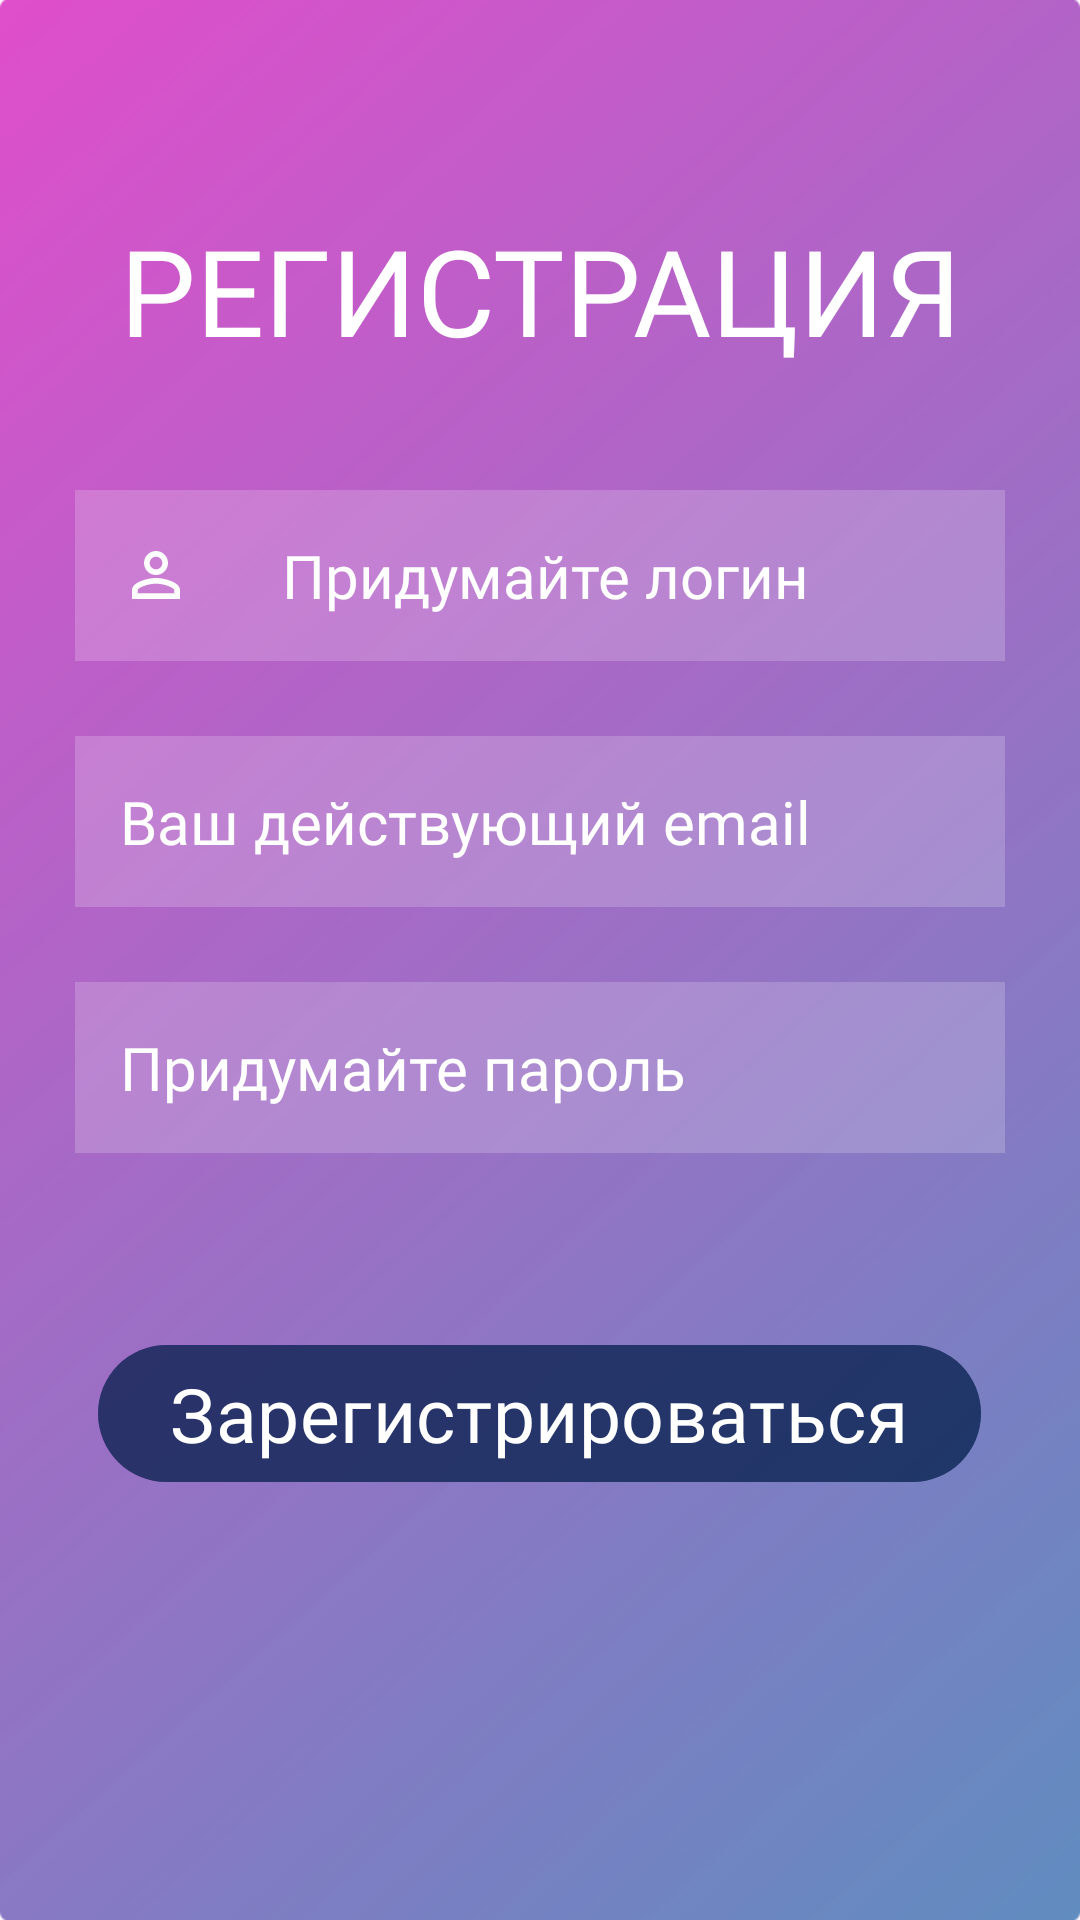

Write the Android layout XML for this screen, with the resource values it uses.
<!-- AndroidManifest.xml: application theme Theme.RemoteWiFi -->
<!-- res/layout/activity_registration.xml -->
<?xml version="1.0" encoding="utf-8"?>
<RelativeLayout xmlns:android="http://schemas.android.com/apk/res/android"
    xmlns:app="http://schemas.android.com/apk/res-auto"
    xmlns:tools="http://schemas.android.com/tools"
    android:id="@+id/main"
    android:layout_width="match_parent"
    android:layout_height="match_parent"
    tools:context=".RegistrationActivity"
    android:background="@drawable/back_for_reg">

    <TextView
        android:id="@+id/reg_textview_sign_in"
        android:layout_width="match_parent"
        android:layout_height="wrap_content"
        android:text="РЕГИСТРАЦИЯ"
        android:fontFamily="@font/beauty_font_rus"
        android:textColor="@color/white"
        android:textSize="40dp"
        android:layout_marginTop="70dp"
        android:gravity="center"
        />

    <EditText
        android:id="@+id/reg_username"
        android:layout_width="match_parent"
        android:layout_height="wrap_content"
        android:layout_below="@id/reg_textview_sign_in"
        android:layout_marginStart="25dp"
        android:layout_marginTop="40dp"
        android:layout_marginEnd="25dp"
        android:background="#30FFFFFF"
        android:hint="Придумайте логин"
        android:padding="15dp"
        android:textColor="@color/white"
        android:textColorHint="@color/white"
        android:textSize="20dp"
        android:fontFamily="@font/beauty_font_rus"
        android:drawableLeft="@drawable/baseline_person_outline_24"
        android:drawablePadding="30dp"
        />

    <EditText
        android:id="@+id/reg_email"
        android:layout_width="match_parent"
        android:layout_height="wrap_content"
        android:layout_below="@id/reg_username"
        android:layout_marginStart="25dp"
        android:layout_marginTop="25dp"
        android:layout_marginEnd="25dp"
        android:background="#30FFFFFF"
        android:hint="Ваш действующий email"
        android:padding="15dp"
        android:textColor="@color/white"
        android:textColorHint="@color/white"
        android:textSize="20dp"
        android:fontFamily="@font/beauty_font_rus"
        android:drawableLeft="@drawable/baseline_alternate_email_24"
        android:drawablePadding="30dp"
        android:inputType="textEmailAddress"
        />

    <EditText
        android:id="@+id/reg_password"
        android:layout_width="match_parent"
        android:layout_height="wrap_content"
        android:inputType="textPassword"
        android:layout_marginStart="25dp"
        android:layout_marginTop="25dp"
        android:layout_below="@id/reg_email"
        android:layout_marginEnd="25dp"
        android:background="#30FFFFFF"
        android:hint="Придумайте пароль"
        android:padding="15dp"
        android:textColor="@color/white"
        android:textColorHint="@color/white"
        android:textSize="20dp"
        android:fontFamily="@font/beauty_font_rus"
        android:drawableLeft="@drawable/baseline_lock_24"
        android:drawablePadding="30dp"
        />

    <com.google.android.material.button.MaterialButton
        android:layout_width="wrap_content"
        android:layout_height="wrap_content"
        android:id="@+id/btn_reg_"
        android:layout_marginTop="60dp"
        android:layout_below="@id/reg_password"
        android:text="Зарегистрироваться"
        android:textColor="@color/white"
        android:fontFamily="@font/beauty_font_rus"
        android:textSize="25dp"
        android:backgroundTint="#7E031E49"
        android:layout_centerHorizontal="true"
        android:onClick="onClickReg"/>



</RelativeLayout>
<!-- resources referenced by this layout -->
<resources>
  <color name="white">#FFFFFFFF</color>
  <!-- drawable back_for_reg: png bitmap (drawable, 70622 bytes) -->
  <!-- drawable baseline_person_outline_24 (drawable) -->
  <vector xmlns:android="http://schemas.android.com/apk/res/android" android:height="24dp" android:tint="#FCFCFC" android:viewportHeight="24" android:viewportWidth="24" android:width="24dp">
        
      <path android:fillColor="@android:color/white" android:pathData="M12,5.9c1.16,0 2.1,0.94 2.1,2.1s-0.94,2.1 -2.1,2.1S9.9,9.16 9.9,8s0.94,-2.1 2.1,-2.1m0,9c2.97,0 6.1,1.46 6.1,2.1v1.1L5.9,18.1L5.9,17c0,-0.64 3.13,-2.1 6.1,-2.1M12,4C9.79,4 8,5.79 8,8s1.79,4 4,4 4,-1.79 4,-4 -1.79,-4 -4,-4zM12,13c-2.67,0 -8,1.34 -8,4v3h16v-3c0,-2.66 -5.33,-4 -8,-4z"/>
      
  </vector>
  <style name="Theme.RemoteWiFi" parent="Base.Theme.RemoteWiFi" />
  <style name="Base.Theme.RemoteWiFi" parent="Theme.MaterialComponents.Light.NoActionBar">
          
          <item name="colorPrimary">@color/black_light</item> 
          <item name="colorPrimaryVariant">@color/warm_yellow</item> 
          <item name="colorOnPrimary">@color/warm_yellow1</item> 
          
      </style>
  <color name="black_light">#B21B1B1B</color>
  <color name="warm_yellow">#E4BA87</color>
  <color name="warm_yellow1">#CD9C8463</color>
</resources>
